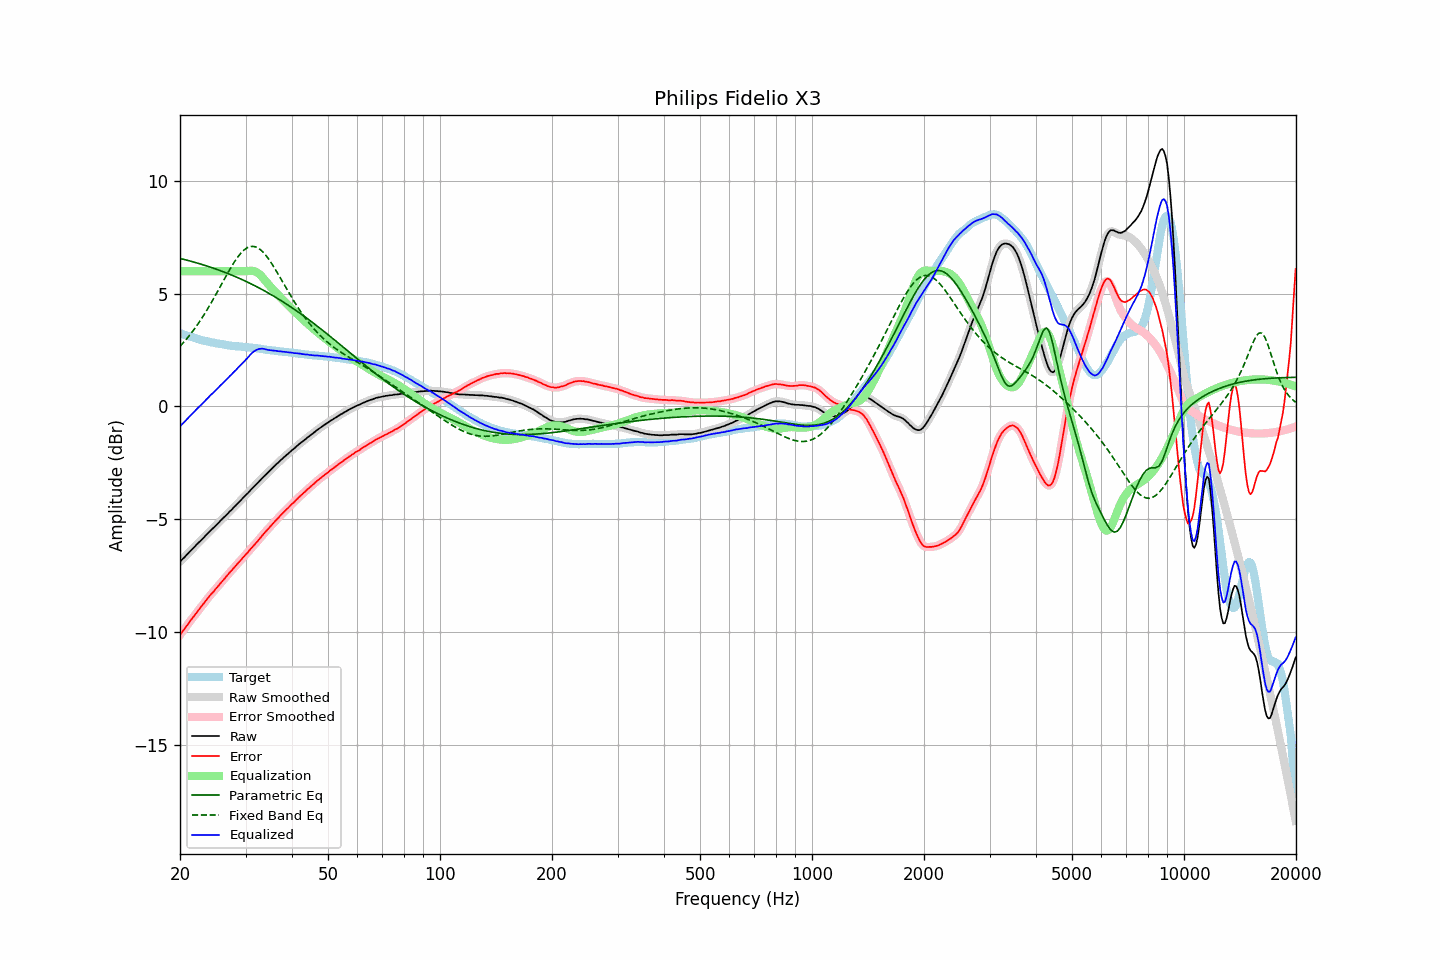

Data behind this chart, as committed beside it:
frequency, raw, error, smoothed, error_smoothed, equalization, parametric_eq, fixed_band_eq, equalized_raw, equalized_smoothed, target
20.00, -6.88, -10.12, -6.88, -10.12, 6.00, 6.56, 2.67, -0.88, -0.88, 3.25
20.20, -6.81, -10.03, -6.81, -10.03, 6.00, 6.55, 2.74, -0.81, -0.81, 3.23
20.40, -6.74, -9.93, -6.74, -9.94, 6.00, 6.53, 2.82, -0.74, -0.74, 3.20
20.61, -6.67, -9.84, -6.66, -9.84, 6.00, 6.51, 2.90, -0.67, -0.66, 3.18
20.81, -6.59, -9.74, -6.59, -9.74, 6.00, 6.49, 2.98, -0.59, -0.59, 3.16
21.02, -6.52, -9.64, -6.51, -9.64, 6.00, 6.47, 3.07, -0.52, -0.51, 3.13
21.23, -6.44, -9.54, -6.44, -9.54, 6.00, 6.45, 3.16, -0.44, -0.44, 3.11
21.44, -6.37, -9.45, -6.37, -9.45, 6.00, 6.43, 3.25, -0.37, -0.37, 3.08
21.66, -6.30, -9.36, -6.30, -9.36, 6.00, 6.41, 3.34, -0.30, -0.30, 3.06
21.87, -6.23, -9.27, -6.22, -9.27, 6.00, 6.39, 3.44, -0.23, -0.22, 3.04
22.09, -6.15, -9.17, -6.15, -9.17, 6.00, 6.37, 3.54, -0.15, -0.15, 3.02
22.31, -6.08, -9.08, -6.08, -9.08, 6.00, 6.35, 3.64, -0.08, -0.08, 3.00
22.54, -6.01, -8.98, -6.01, -8.98, 6.00, 6.33, 3.74, -0.01, -0.01, 2.97
22.76, -5.94, -8.89, -5.94, -8.89, 6.00, 6.31, 3.85, 0.06, 0.06, 2.95
22.99, -5.87, -8.80, -5.87, -8.80, 6.00, 6.29, 3.96, 0.13, 0.13, 2.93
23.22, -5.80, -8.71, -5.79, -8.71, 6.00, 6.27, 4.07, 0.20, 0.21, 2.91
23.45, -5.72, -8.62, -5.72, -8.62, 6.00, 6.24, 4.19, 0.28, 0.28, 2.90
23.69, -5.65, -8.53, -5.65, -8.53, 6.00, 6.22, 4.31, 0.35, 0.35, 2.88
23.92, -5.58, -8.45, -5.57, -8.44, 6.00, 6.20, 4.42, 0.42, 0.43, 2.87
24.16, -5.50, -8.35, -5.50, -8.36, 6.00, 6.17, 4.55, 0.50, 0.50, 2.85
24.40, -5.44, -8.27, -5.43, -8.27, 6.00, 6.15, 4.67, 0.56, 0.57, 2.84
24.65, -5.37, -8.20, -5.37, -8.19, 6.00, 6.13, 4.79, 0.63, 0.63, 2.83
24.89, -5.30, -8.10, -5.30, -8.11, 6.00, 6.10, 4.92, 0.70, 0.70, 2.81
25.14, -5.23, -8.02, -5.23, -8.02, 6.00, 6.08, 5.05, 0.77, 0.77, 2.80
25.39, -5.16, -7.94, -5.15, -7.94, 6.00, 6.05, 5.18, 0.84, 0.85, 2.79
25.65, -5.08, -7.85, -5.08, -7.86, 6.00, 6.02, 5.31, 0.92, 0.92, 2.78
25.91, -5.01, -7.77, -5.01, -7.77, 6.00, 6.00, 5.44, 0.99, 0.99, 2.77
26.16, -4.94, -7.69, -4.94, -7.69, 6.00, 5.97, 5.57, 1.06, 1.06, 2.75
26.43, -4.87, -7.60, -4.87, -7.61, 6.00, 5.94, 5.70, 1.13, 1.13, 2.73
26.69, -4.80, -7.52, -4.80, -7.52, 6.00, 5.92, 5.83, 1.20, 1.20, 2.72
26.96, -4.73, -7.44, -4.73, -7.44, 6.00, 5.89, 5.95, 1.27, 1.27, 2.71
27.23, -4.65, -7.35, -4.65, -7.36, 6.00, 5.86, 6.08, 1.35, 1.35, 2.70
27.50, -4.59, -7.28, -4.58, -7.27, 6.00, 5.83, 6.20, 1.41, 1.42, 2.69
27.77, -4.51, -7.20, -4.51, -7.19, 6.00, 5.80, 6.31, 1.49, 1.49, 2.69
28.05, -4.44, -7.12, -4.44, -7.12, 6.00, 5.77, 6.43, 1.56, 1.56, 2.68
28.33, -4.37, -7.03, -4.36, -7.03, 6.00, 5.74, 6.53, 1.63, 1.64, 2.67
28.62, -4.29, -6.96, -4.29, -6.96, 6.00, 5.71, 6.63, 1.71, 1.71, 2.67
28.90, -4.22, -6.87, -4.22, -6.87, 6.00, 5.68, 6.72, 1.78, 1.78, 2.66
29.19, -4.15, -6.80, -4.14, -6.80, 6.00, 5.65, 6.81, 1.85, 1.86, 2.65
29.48, -4.07, -6.71, -4.07, -6.71, 6.00, 5.61, 6.88, 1.93, 1.93, 2.64
29.78, -4.00, -6.64, -4.00, -6.64, 6.00, 5.58, 6.95, 2.00, 2.00, 2.64
30.08, -3.92, -6.55, -3.92, -6.56, 6.00, 5.55, 7.00, 2.08, 2.08, 2.63
30.38, -3.86, -6.49, -3.85, -6.48, 6.01, 5.51, 7.04, 2.15, 2.16, 2.63
30.68, -3.78, -6.40, -3.78, -6.40, 6.01, 5.48, 7.07, 2.24, 2.24, 2.62
30.99, -3.70, -6.31, -3.70, -6.31, 6.02, 5.44, 7.09, 2.32, 2.31, 2.61
31.30, -3.63, -6.23, -3.63, -6.23, 6.01, 5.41, 7.10, 2.39, 2.39, 2.61
31.61, -3.56, -6.15, -3.56, -6.15, 6.00, 5.37, 7.09, 2.44, 2.44, 2.59
31.93, -3.49, -6.07, -3.49, -6.07, 5.97, 5.34, 7.07, 2.49, 2.49, 2.58
32.24, -3.42, -6.00, -3.41, -5.99, 5.94, 5.30, 7.05, 2.52, 2.52, 2.58
32.57, -3.34, -5.91, -3.34, -5.91, 5.89, 5.26, 7.00, 2.55, 2.55, 2.57
32.89, -3.27, -5.82, -3.26, -5.82, 5.82, 5.23, 6.95, 2.56, 2.56, 2.56
33.22, -3.19, -5.73, -3.19, -5.74, 5.75, 5.19, 6.89, 2.57, 2.56, 2.55
33.55, -3.12, -5.65, -3.12, -5.65, 5.67, 5.15, 6.82, 2.55, 2.55, 2.53
33.89, -3.05, -5.57, -3.05, -5.57, 5.58, 5.11, 6.74, 2.54, 2.54, 2.52
34.23, -2.98, -5.49, -2.98, -5.49, 5.50, 5.07, 6.65, 2.52, 2.52, 2.51
34.57, -2.91, -5.42, -2.91, -5.41, 5.41, 5.03, 6.55, 2.50, 2.50, 2.51
34.92, -2.84, -5.33, -2.84, -5.33, 5.33, 4.99, 6.45, 2.49, 2.49, 2.50
35.27, -2.77, -5.25, -2.77, -5.26, 5.25, 4.95, 6.34, 2.49, 2.49, 2.48
35.62, -2.70, -5.18, -2.70, -5.18, 5.18, 4.90, 6.23, 2.48, 2.48, 2.48
35.97, -2.63, -5.10, -2.63, -5.10, 5.10, 4.86, 6.11, 2.47, 2.47, 2.47
... 635 more rows
